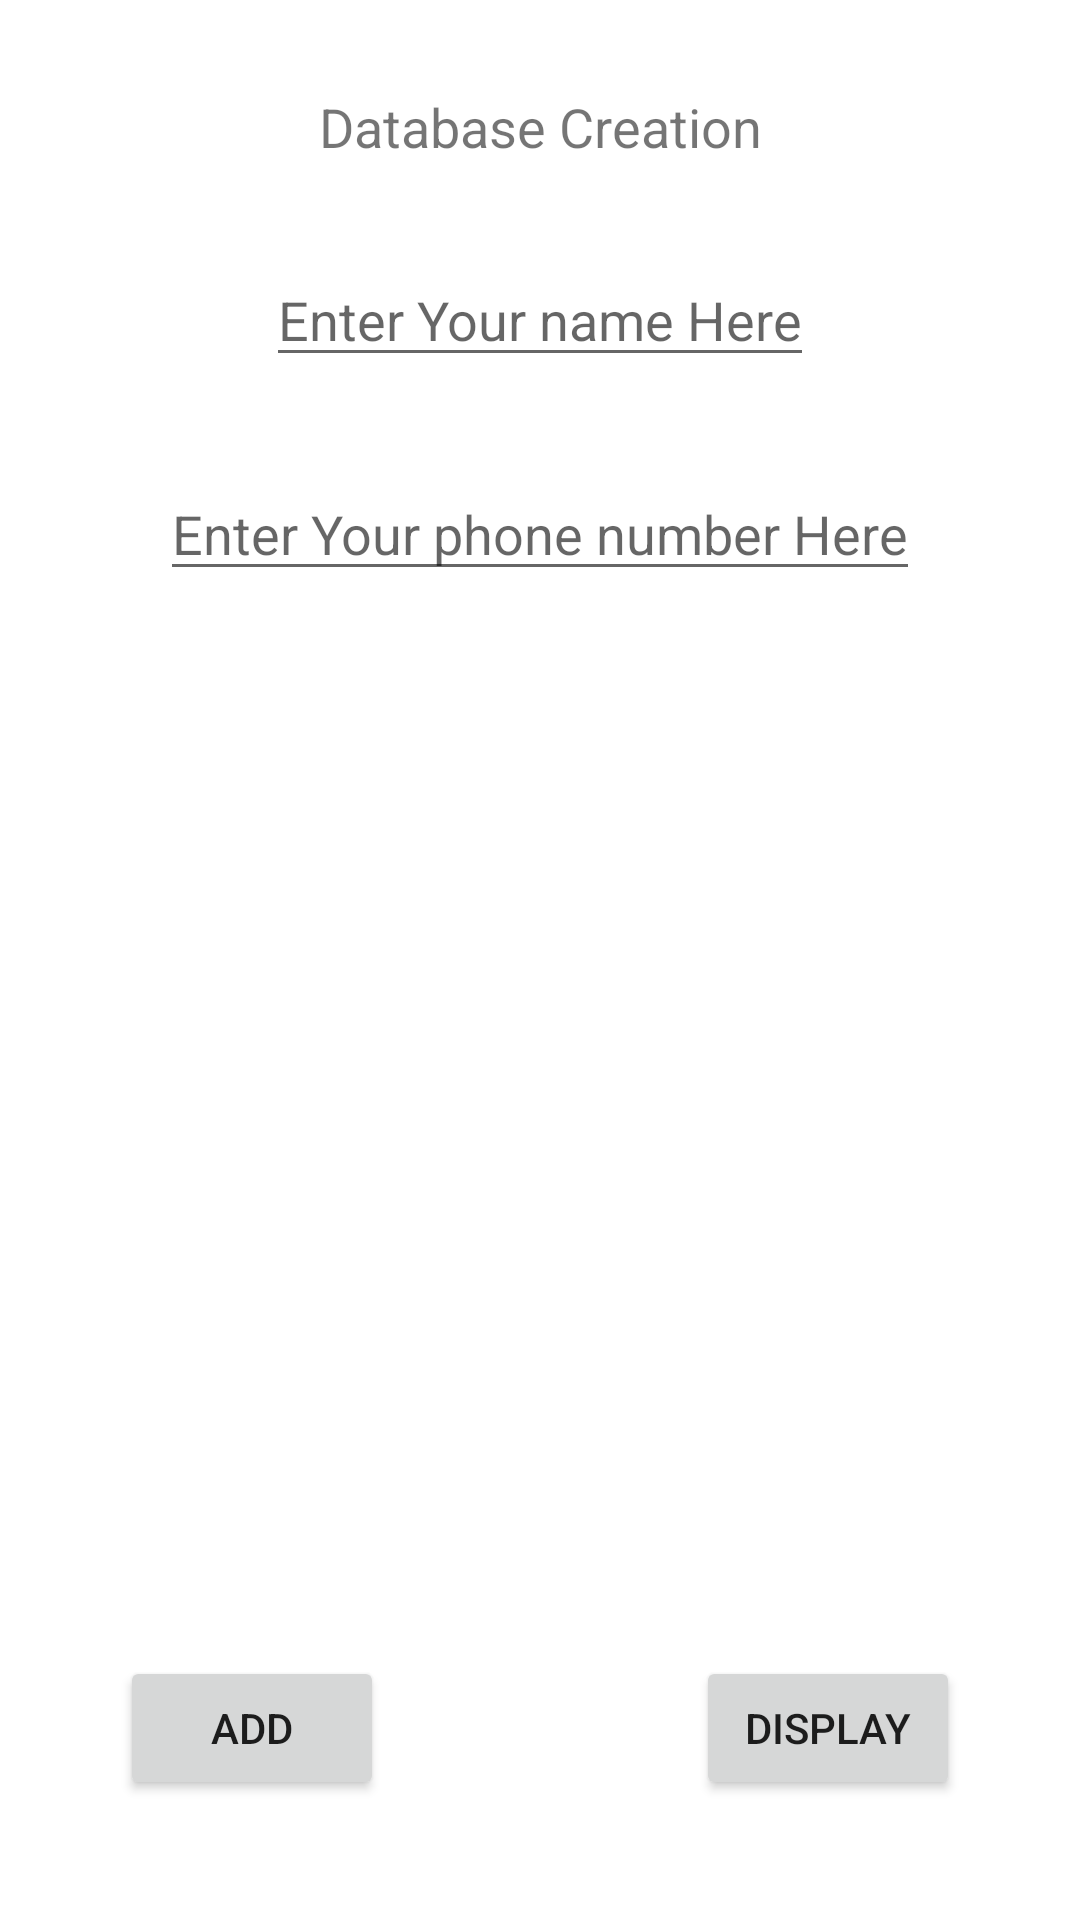

Reconstruct the res/layout file that produces this screen, plus the resources it refers to.
<!-- AndroidManifest.xml: application theme Theme.DatabaseCreation -->
<!-- res/layout/activity_main.xml -->
<?xml version="1.0" encoding="utf-8"?>
<androidx.constraintlayout.widget.ConstraintLayout xmlns:android="http://schemas.android.com/apk/res/android"
    xmlns:app="http://schemas.android.com/apk/res-auto"
    xmlns:tools="http://schemas.android.com/tools"
    android:layout_width="match_parent"
    android:layout_height="match_parent"
    tools:context=".MainActivity">

    <TextView
        android:layout_width="wrap_content"
        android:layout_height="wrap_content"
        android:text="Database Creation"
        android:layout_margin="30dp"
        android:textSize="18sp"
        android:id="@+id/mainText"
        app:layout_constraintTop_toTopOf="parent"
        app:layout_constraintStart_toStartOf="parent"
        app:layout_constraintEnd_toEndOf="parent"/>
    <EditText
        android:layout_width="wrap_content"
        android:layout_height="wrap_content"
        android:hint="Enter Your name Here"
        android:id="@+id/nameET"
        android:layout_margin="30dp"
        app:layout_constraintTop_toBottomOf="@id/mainText"
        app:layout_constraintStart_toStartOf="parent"
        app:layout_constraintEnd_toEndOf="parent"/>
    <EditText
        android:layout_width="wrap_content"
        android:layout_height="wrap_content"
        android:inputType="number"
        android:hint="Enter Your phone number Here"
        android:id="@+id/phoneET"
        android:layout_margin="30dp"
        app:layout_constraintTop_toBottomOf="@id/nameET"
        app:layout_constraintStart_toStartOf="parent"
        app:layout_constraintEnd_toEndOf="parent"/>

    <Button
        android:layout_width="wrap_content"
        android:layout_height="wrap_content"
        android:id="@+id/addbtn"
        android:layout_margin="40dp"
        android:text="add"
        app:layout_constraintBottom_toBottomOf="parent"
        app:layout_constraintStart_toStartOf="parent"/>
    <Button
        android:layout_width="wrap_content"
        android:layout_height="wrap_content"
        android:id="@+id/displaybtn"
        android:layout_margin="40dp"
        android:text="display"
        app:layout_constraintBottom_toBottomOf="parent"
        app:layout_constraintEnd_toEndOf="parent"/>

</androidx.constraintlayout.widget.ConstraintLayout>
<!-- resources referenced by this layout -->
<resources>
  <style name="Theme.DatabaseCreation" parent="Theme.MaterialComponents.DayNight.DarkActionBar">
          
          <item name="colorPrimary">@color/purple_500</item>
          <item name="colorPrimaryVariant">@color/purple_700</item>
          <item name="colorOnPrimary">@color/white</item>
          
          <item name="colorSecondary">@color/teal_200</item>
          <item name="colorSecondaryVariant">@color/teal_700</item>
          <item name="colorOnSecondary">@color/black</item>
          
          <item name="android:statusBarColor">?attr/colorPrimaryVariant</item>
          
      </style>
  <!-- not gathered from this repository: default colours our renderer supplied (Android Studio template values) -->
  <color name="purple_500">#FF6200EE</color>
  <color name="purple_700">#FF3700B3</color>
  <color name="teal_200">#FF03DAC5</color>
  <color name="teal_700">#FF018786</color>
  <color name="black">#FF000000</color>
  <color name="white">#FFFFFFFF</color>
</resources>
